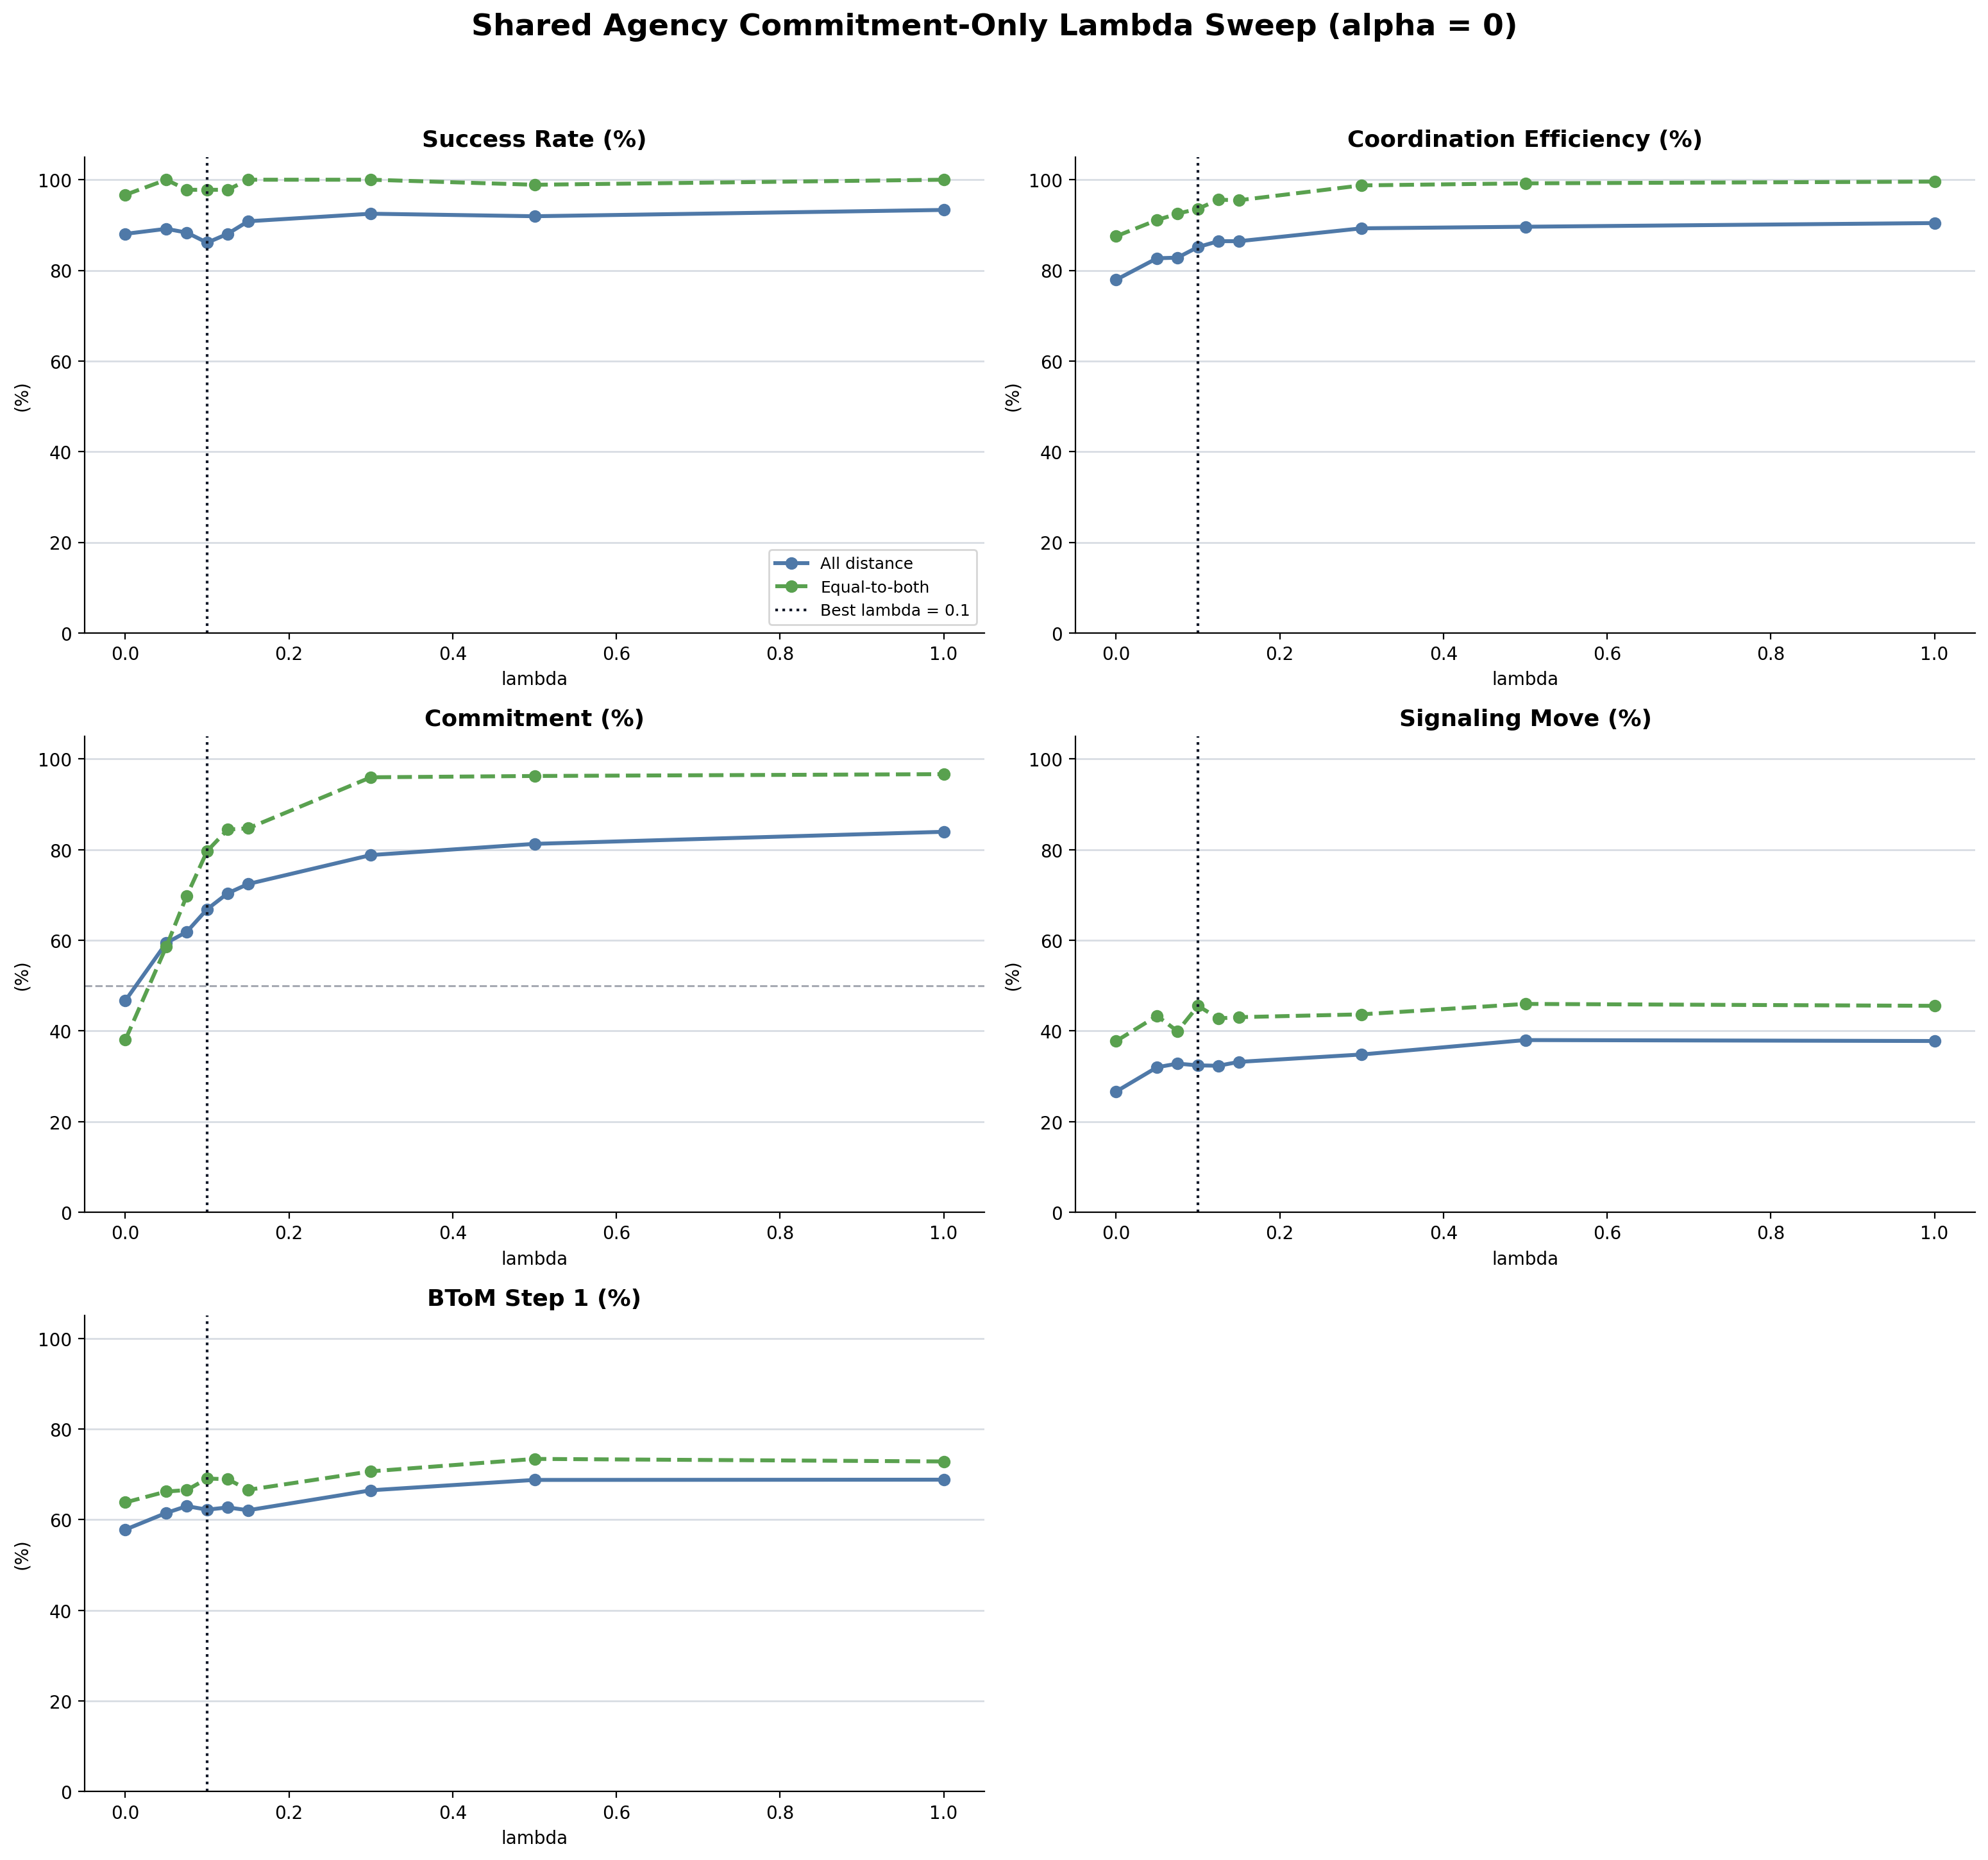

The data file committed next to this chart (first rows):
lambda, alpha, fit_stage, commitment_nll, signaling_nll, binomial_nll, sim_commitment_human_weighted_average, sim_signaling_human_weighted_average, sim_commitment_equal_to_both, sim_signaling_equal_to_both, raw_trials, summary_path, trials_path, command, average_success_percent, average_efficiency_percent, average_commitment_percent, average_signaling_percent, equal_success_percent, equal_efficiency_percent, equal_commitment_percent, equal_signaling_percent, average_btom_step1_percent, equal_btom_step1_percent
0.0, 0.0, coarse, 205.7, 214.9, 420.5, 0.4929, 0.2789, 0.4333, 0.3806, /Users/chengshaozhe/Documents/DukeECClab…, /Users/chengshaozhe/Documents/DukeECClab…, /Users/chengshaozhe/Documents/DukeECClab…, node /Users/chengshaozhe/Documents/DukeE…, 88.06, 77.93, 46.71, 26.65, 96.67, 87.53, 38.06, 37.78, 57.82, 63.82
0.05, 0.0, coarse, 188.3, 201.2, 389.6, 0.6072, 0.3225, 0.5833, 0.4133, /Users/chengshaozhe/Documents/DukeECClab…, /Users/chengshaozhe/Documents/DukeECClab…, /Users/chengshaozhe/Documents/DukeECClab…, node /Users/chengshaozhe/Documents/DukeE…, 89.17, 82.67, 59.42, 32.01, 100.0, 91.11, 58.61, 43.33, 61.49, 66.22
0.075, 0.0, refine, 176.8, 199.7, 376.5, 0.6292, 0.3286, 0.7056, 0.3973, /Users/chengshaozhe/Documents/DukeECClab…, /Users/chengshaozhe/Documents/DukeECClab…, /Users/chengshaozhe/Documents/DukeECClab…, node /Users/chengshaozhe/Documents/DukeE…, 88.33, 82.81, 61.87, 32.81, 97.78, 92.51, 69.83, 39.94, 62.99, 66.53
0.1, 0.0, coarse, 174, 200.3, 374.2, 0.6698, 0.3332, 0.7833, 0.4493, /Users/chengshaozhe/Documents/DukeECClab…, /Users/chengshaozhe/Documents/DukeECClab…, /Users/chengshaozhe/Documents/DukeECClab…, node /Users/chengshaozhe/Documents/DukeE…, 86.11, 85.15, 66.88, 32.42, 97.78, 93.59, 79.72, 45.56, 62.21, 69.07
0.125, 0.0, refine, 174.4, 199.4, 373.8, 0.7014, 0.3301, 0.8278, 0.4257, /Users/chengshaozhe/Documents/DukeECClab…, /Users/chengshaozhe/Documents/DukeECClab…, /Users/chengshaozhe/Documents/DukeECClab…, node /Users/chengshaozhe/Documents/DukeE…, 88.06, 86.44, 70.38, 32.34, 97.78, 95.59, 84.44, 42.78, 62.71, 68.94
0.15, 0.0, coarse, 177.6, 197.3, 374.9, 0.72, 0.3389, 0.8111, 0.4265, /Users/chengshaozhe/Documents/DukeECClab…, /Users/chengshaozhe/Documents/DukeECClab…, /Users/chengshaozhe/Documents/DukeECClab…, node /Users/chengshaozhe/Documents/DukeE…, 90.83, 86.44, 72.44, 33.19, 100.0, 95.47, 84.72, 43.06, 62.09, 66.59
0.3, 0.0, coarse, 183.4, 193.7, 377.1, 0.7699, 0.359, 0.8722, 0.4394, /Users/chengshaozhe/Documents/DukeECClab…, /Users/chengshaozhe/Documents/DukeECClab…, /Users/chengshaozhe/Documents/DukeECClab…, node /Users/chengshaozhe/Documents/DukeE…, 92.5, 89.28, 78.82, 34.82, 100.0, 98.75, 95.98, 43.68, 66.49, 70.66
0.5, 0.0, coarse, 191.1, 188.2, 379.2, 0.7994, 0.3895, 0.8944, 0.4565, /Users/chengshaozhe/Documents/DukeECClab…, /Users/chengshaozhe/Documents/DukeECClab…, /Users/chengshaozhe/Documents/DukeECClab…, node /Users/chengshaozhe/Documents/DukeE…, 91.94, 89.63, 81.29, 38, 98.89, 99.2, 96.26, 45.98, 68.77, 73.41
1.0, 0.0, coarse, 195.9, 189.4, 385.3, 0.8182, 0.3832, 0.9, 0.4577, /Users/chengshaozhe/Documents/DukeECClab…, /Users/chengshaozhe/Documents/DukeECClab…, /Users/chengshaozhe/Documents/DukeECClab…, node /Users/chengshaozhe/Documents/DukeE…, 93.33, 90.44, 83.95, 37.8, 100.0, 99.58, 96.67, 45.56, 68.83, 72.85
